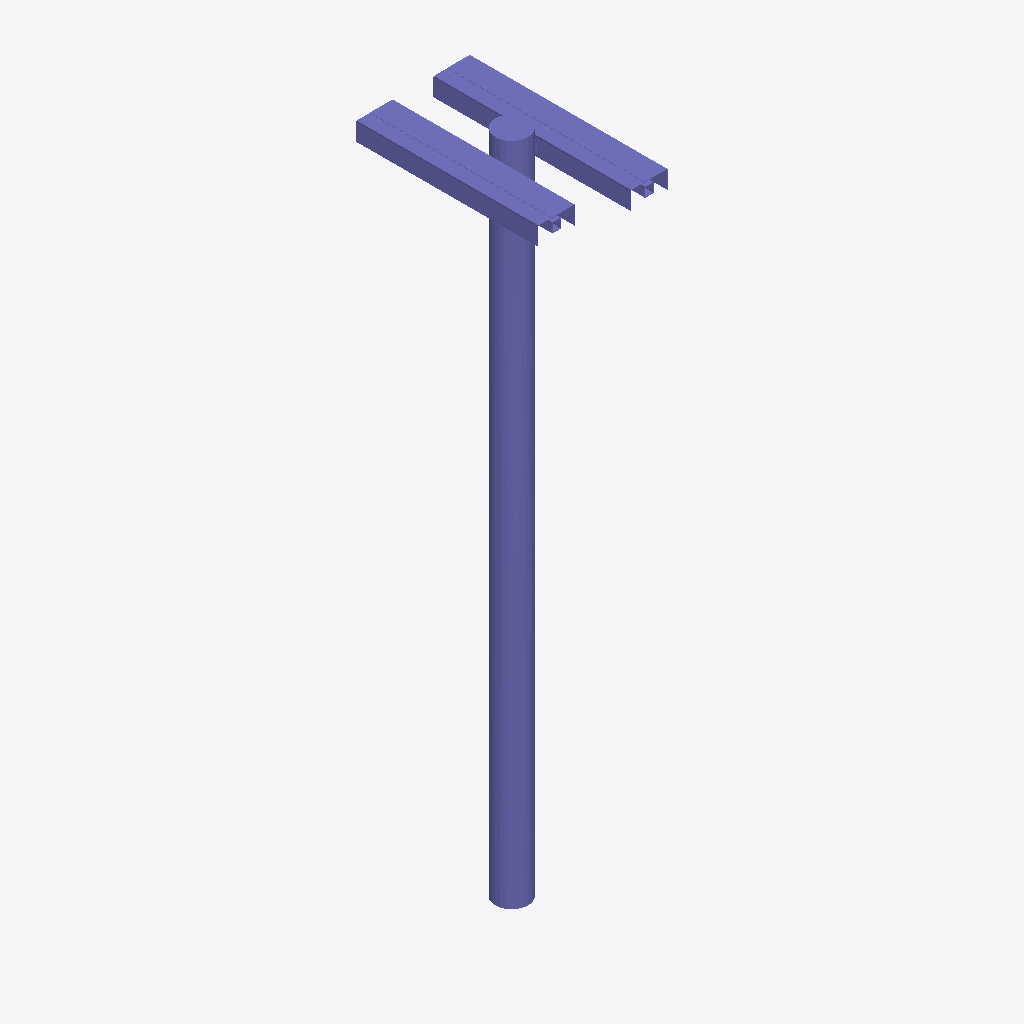
Isometric view of an IFC building model (IFC-SPF (STEP), schema IFC4, length unit metre), seen from the south-west, elements coloured by IFC class: 1 column (violet).
Extent 0.6 m × 1.0 m × 3.4 m (x, y, z). Storeys (1): Ebene 0 at 0.00 m. Elements (1): 1 IfcColumn.

HEADER;
FILE_DESCRIPTION(('ViewDefinition [CoordinationView_V2.0]','ExchangeRequirement []'),'2;1');
FILE_NAME('','2024-05-07T10:21:53',(''),(''),'ODA IFC SDK 22.6','22.1.1.516 - Exporter 22.1.1.516 - Default UI','');
FILE_SCHEMA(('IFC4'));
ENDSEC;
DATA;
#93=IFCPROJECT('3JkdSrIPPFBg8WI9Yiw3Uw',#20,'',$,$,'','',(#86),#83);
#105=IFCSITE('3JkdSrIPPFBg8WI9Yiw3Uu',#20,'Default',$,$,#104,$,$,.ELEMENT.,(42,24,53,508911),(-71,-15,-29,-58837),0.0,$,$);
#95=IFCBUILDING('3JkdSrIPPFBg8WI9Yiw3Ux',#20,'',$,$,#16,$,'',.ELEMENT.,$,$,#94);
#98=IFCBUILDINGSTOREY('3JkdSrIPPFBg8WI9XJ5yzH',#20,'Ebene 0',$,'Ebene:Ebene 1',#97,$,'Ebene 0',.ELEMENT.,0.0);
#4263=IFCCOLUMN('1i6pAm_OnA7es5OO9i1hL8',#20,'DB_DSA+_Mast_Premium_Typ3_zweiseitig:DB_DSA+_Mast_Premium_Typ3_zweiseitig:4973',$,'DB_DSA+_Mast_Premium_Typ3_zweiseitig:DB_DSA+_Mast_Premium_Typ3_zweiseitig',#4262,#4260,'4973',.COLUMN.);
ENDSEC;
